The GitHub repository rakha-elctrnx/cnn-plant-disease contains a labelled image folder "data" with 2 categories: diseased, healthy. Examples follow, each with its label.

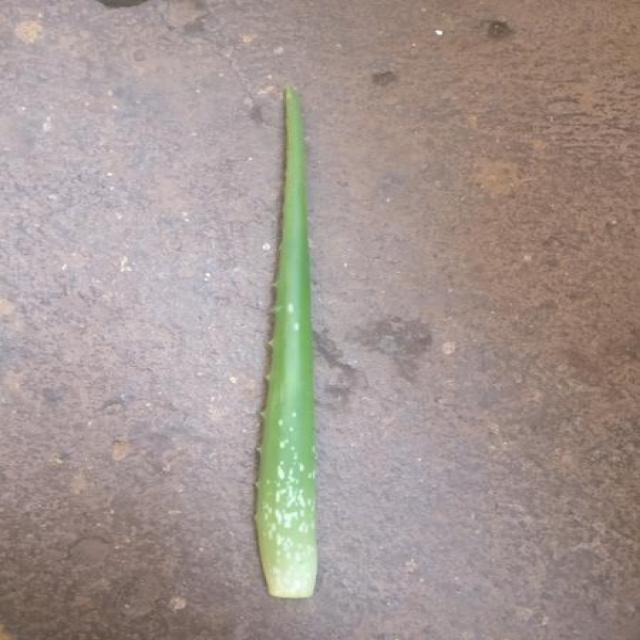
Label: healthy

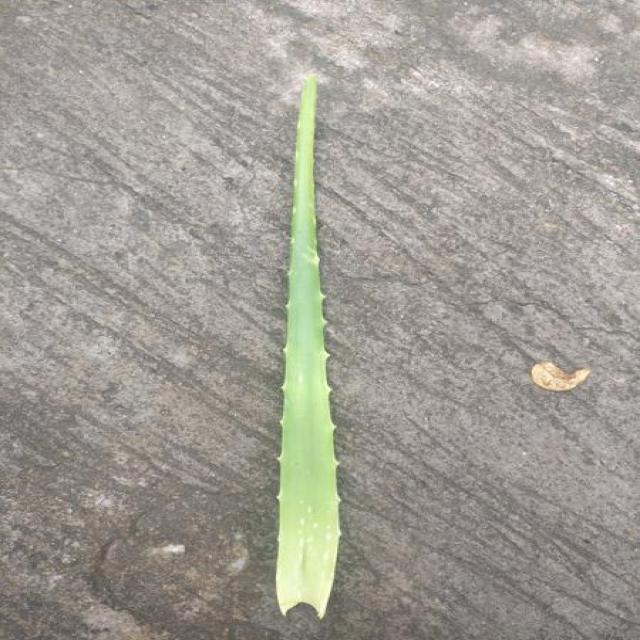
Label: healthy

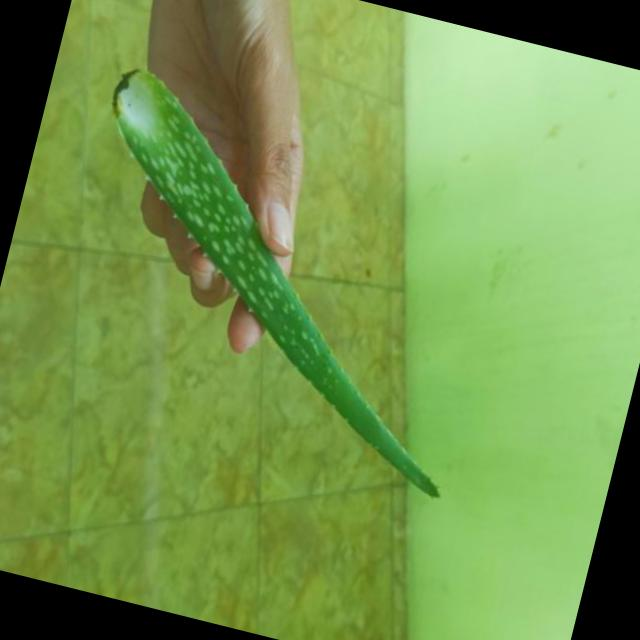
Label: healthy

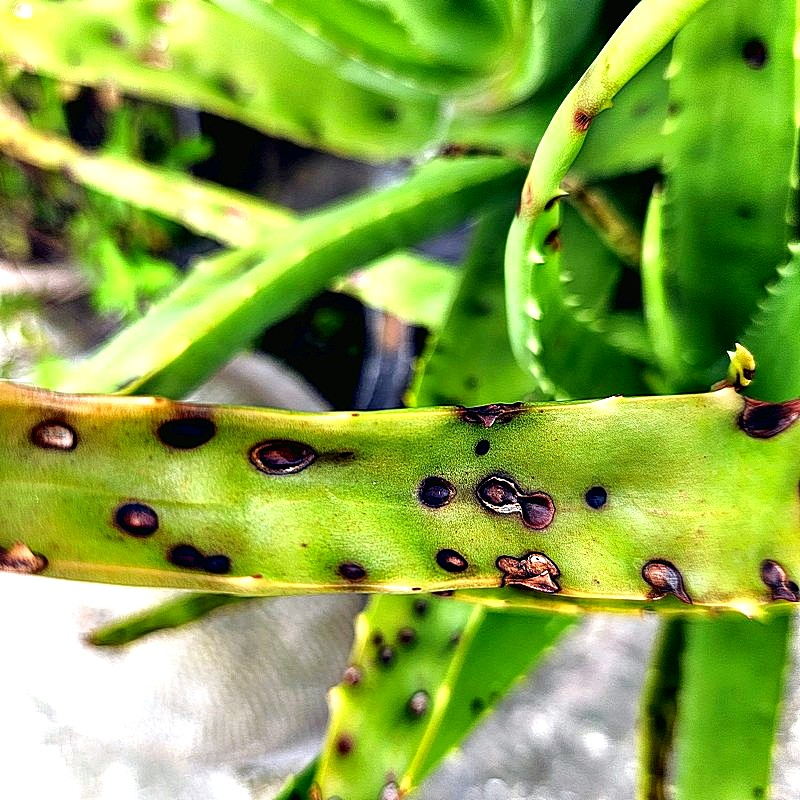
Label: diseased

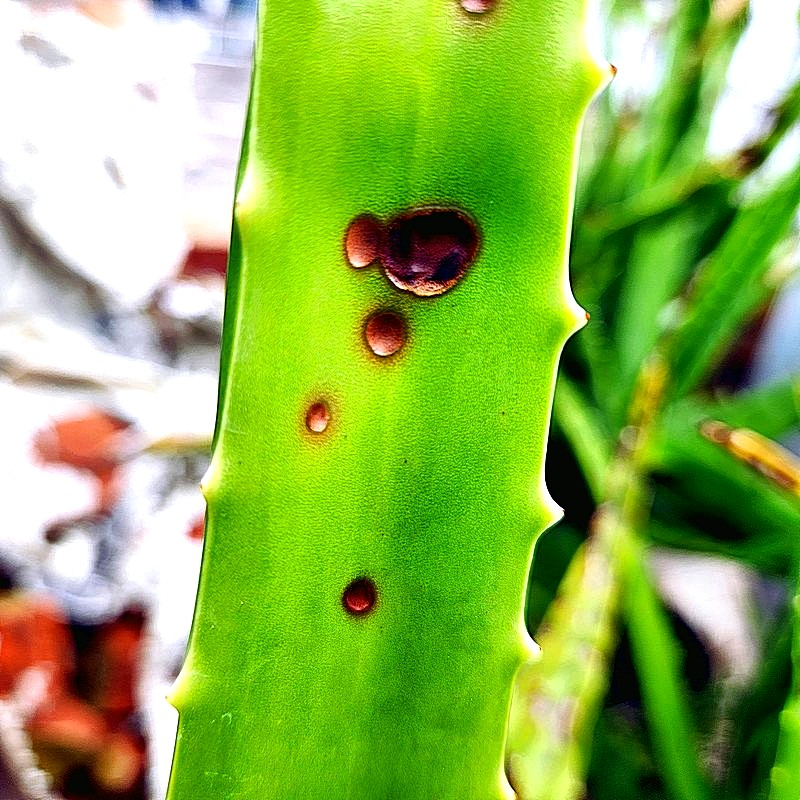
Label: diseased

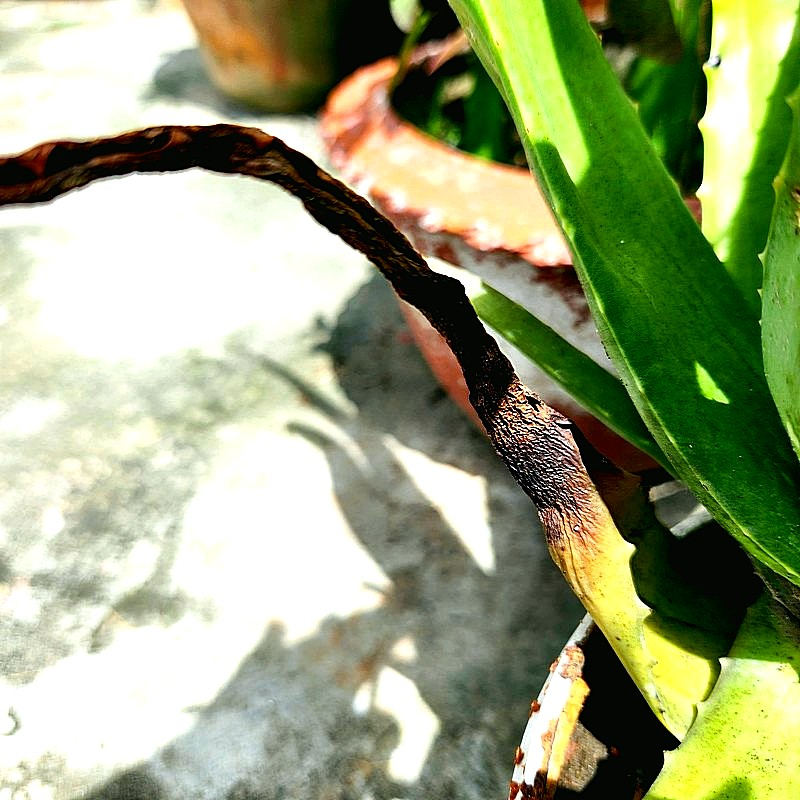
Label: diseased
